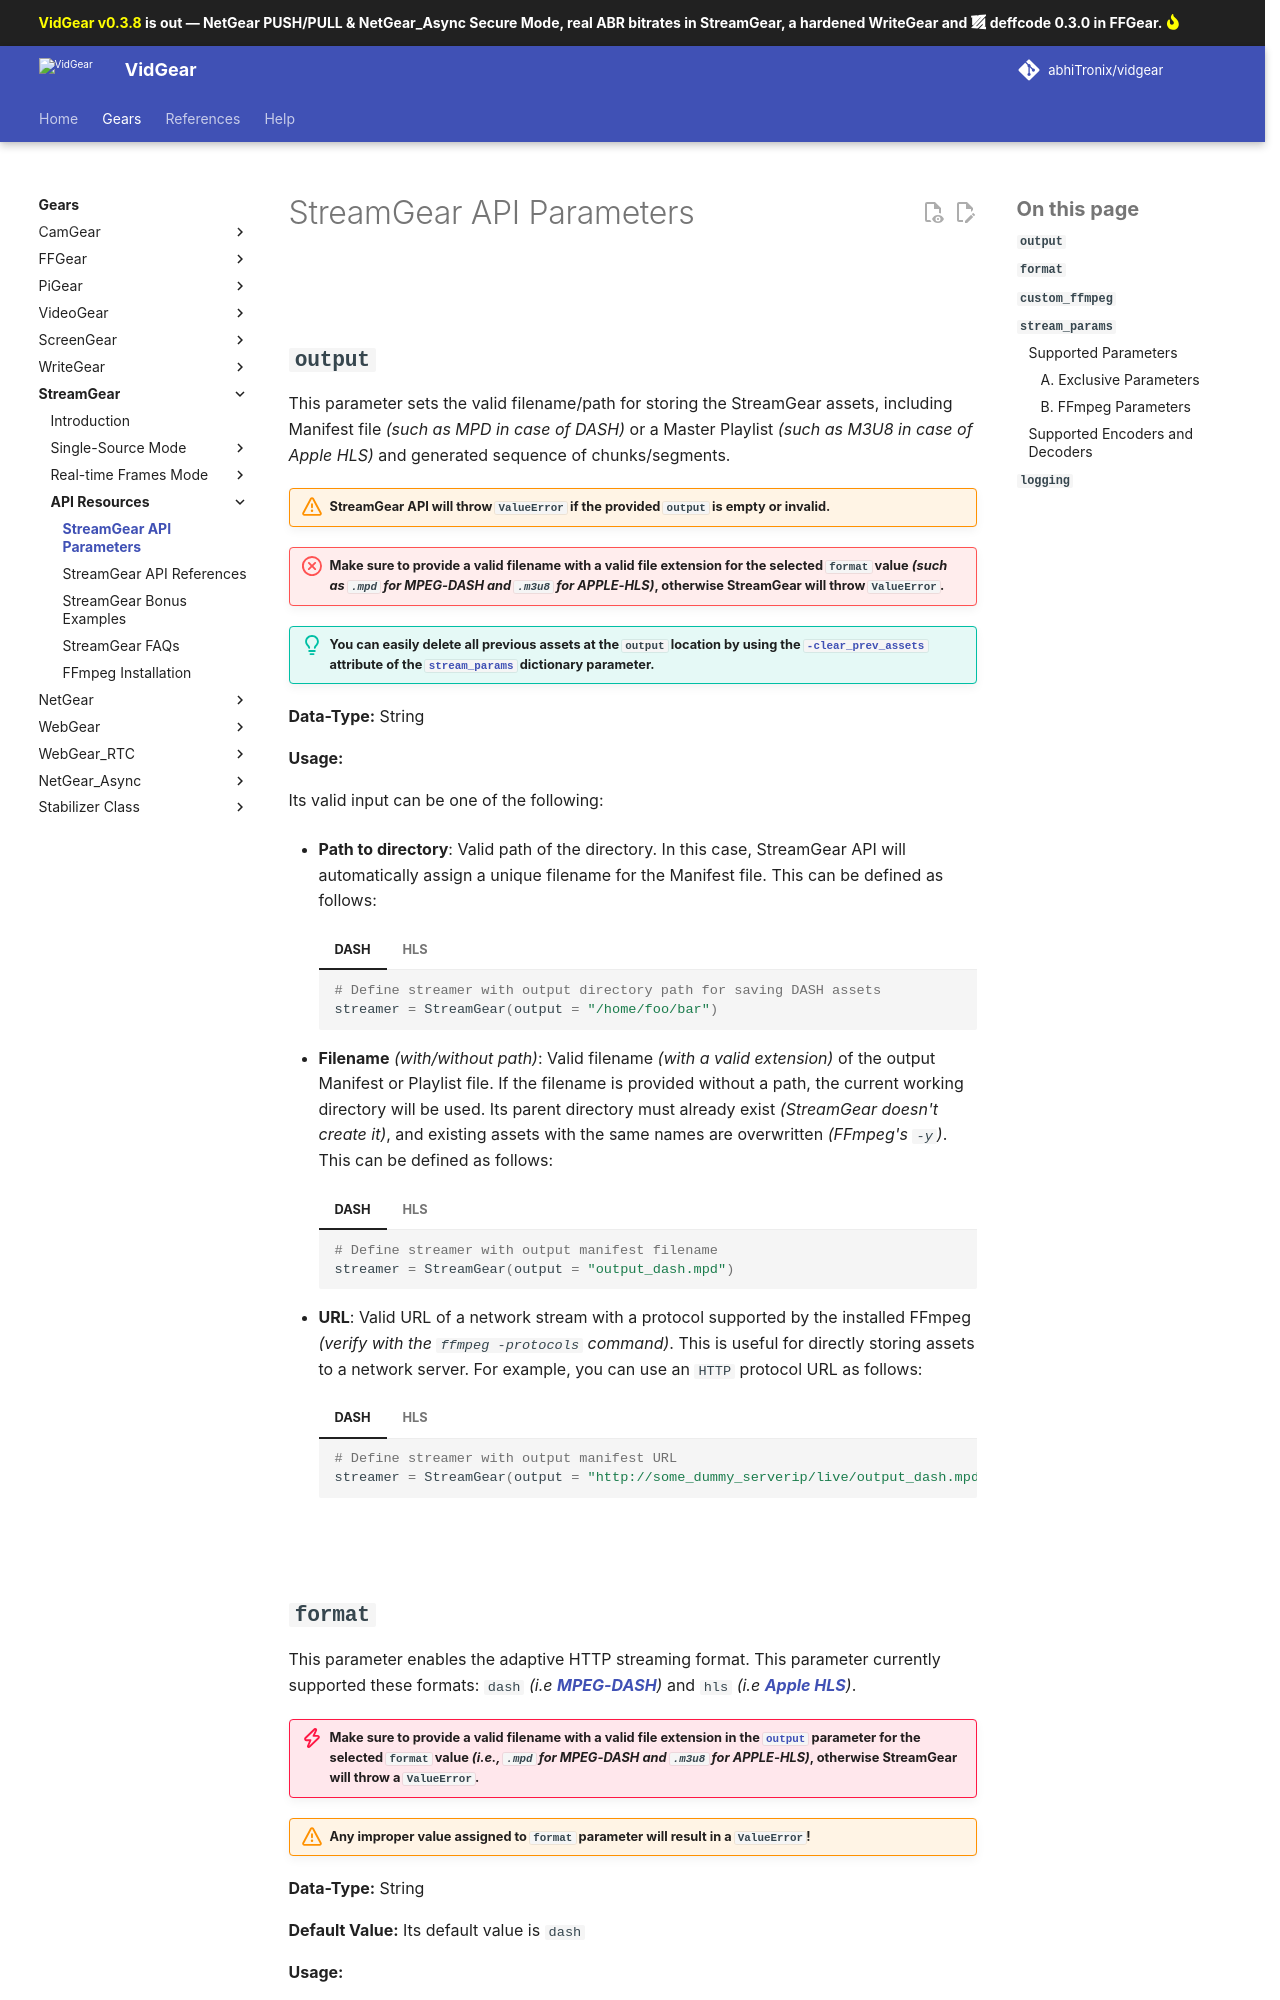

repository: abhiTronix/vidgear · page: dev/gears/streamgear/params/index.html · generator: mkdocs

<!--
===============================================
vidgear library source-code is deployed under the Apache 2.0 License:

Copyright (c) 2019 Abhishek Thakur(@abhiTronix) <abhi.una12@gmail.com>

Licensed under the Apache License, Version 2.0 (the "License");
you may not use this file except in compliance with the License.
You may obtain a copy of the License at

   http://www.apache.org/licenses/LICENSE-2.0

Unless required by applicable law or agreed to in writing, software
distributed under the License is distributed on an "AS IS" BASIS,
WITHOUT WARRANTIES OR CONDITIONS OF ANY KIND, either express or implied.
See the License for the specific language governing permissions and
limitations under the License.
===============================================
-->

# StreamGear API Parameters 

&thinsp;

## **`output`**

This parameter sets the valid filename/path for storing the StreamGear assets, including Manifest file _(such as MPD in case of DASH)_ or a Master Playlist _(such as M3U8 in case of Apple HLS)_ and generated sequence of chunks/segments.

!!! warning "StreamGear API will throw `ValueError` if the provided `output` is empty or invalid."

!!! failure "Make sure to provide a valid filename with a valid file extension for the selected `format` value _(such as `.mpd` for MPEG-DASH and `.m3u8` for APPLE-HLS)_, otherwise StreamGear will throw `ValueError`."

!!! tip "You can easily delete all previous assets at the `output` location by using the [`-clear_prev_assets`](#a-exclusive-parameters) attribute of the [`stream_params`](#stream_params) dictionary parameter."

**Data-Type:** String

**Usage:**

Its valid input can be one of the following: 

* **Path to directory**: Valid path of the directory. In this case, StreamGear API will automatically assign a unique filename for the Manifest file. This can be defined as follows:

    === "DASH"

        ```python
        # Define streamer with output directory path for saving DASH assets 
        streamer = StreamGear(output = "/home/foo/bar") 
        ```

    === "HLS"

        ```python
        # Define streamer with output directory path for saving HLS assets
        streamer = StreamGear(output = "/home/foo/bar", format="hls")  
        ```

* **Filename** _(with/without path)_: Valid filename _(with a valid extension)_ of the output Manifest or Playlist file. If the filename is provided without a path, the current working directory will be used. Its parent directory must already exist _(StreamGear doesn't create it)_, and existing assets with the same names are overwritten _(FFmpeg's `-y`)_. This can be defined as follows:

    === "DASH"

        ```python
        # Define streamer with output manifest filename
        streamer = StreamGear(output = "output_dash.mpd") 
        ```

    === "HLS"

        ```python
        # Define streamer with output playlist filename
        streamer = StreamGear(output = "output_hls.m3u8", format="hls") 
        ```

* **URL**: Valid URL of a network stream with a protocol supported by the installed FFmpeg _(verify with the `ffmpeg -protocols` command)_. This is useful for directly storing assets to a network server. For example, you can use an `HTTP` protocol URL as follows:
    
    === "DASH"

        ```python
        # Define streamer with output manifest URL
        streamer = StreamGear(output = "http://some_dummy_serverip/live/output_dash.mpd") 
        ```

    === "HLS"

        ```python
        # Define streamer with output playlist URL
        streamer = StreamGear(output = "http://some_dummy_serverip/live/output_hls.m3u8", format="hls")
        ```

&nbsp;
